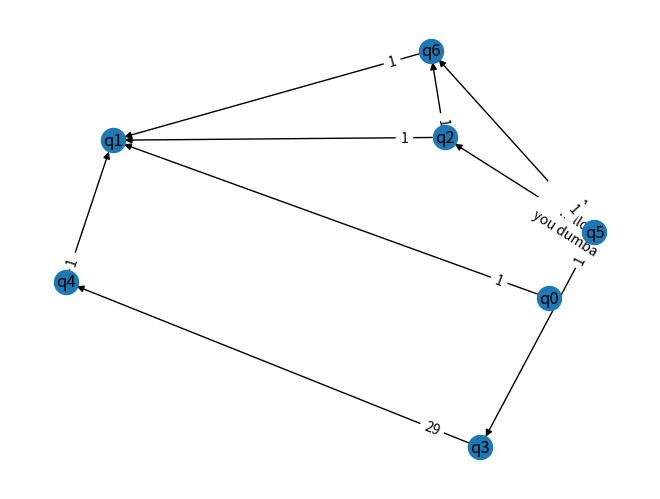

Recreate this plot in Python.
# import graphviz

# dot = graphviz.Digraph()
# dot.node('q0', shape='circle')
# dot.node('q1', shape='circle')
# dot.edge('q0', 'q1', label='1')
# dot.render('output', format='png', view=True)


import networkx as nx
import matplotlib.pyplot as plt

G = nx.DiGraph()
G.add_edge("q0", "q1", label="1")
G.add_edge("q2", "q1", label="1")
G.add_edge("q3", "q4", label="29")
G.add_edge("q4", "q1", label="1")
G.add_edge("q5", "q3", label="1")
G.add_edge("q6", "q1", label="1")
G.add_edge("q5", "q2", label="1\nhello\nyou dumba")
G.add_edge("q5", "q6", label="1")
G.add_edge("q2", "q6", label="1")



pos = nx.spring_layout(G)
nx.draw(G, pos, with_labels=True)
edge_labels = nx.get_edge_attributes(G, "label")
nx.draw_networkx_edge_labels(G, pos, edge_labels=edge_labels, rotate=True, label_pos=0.1)
plt.show()
